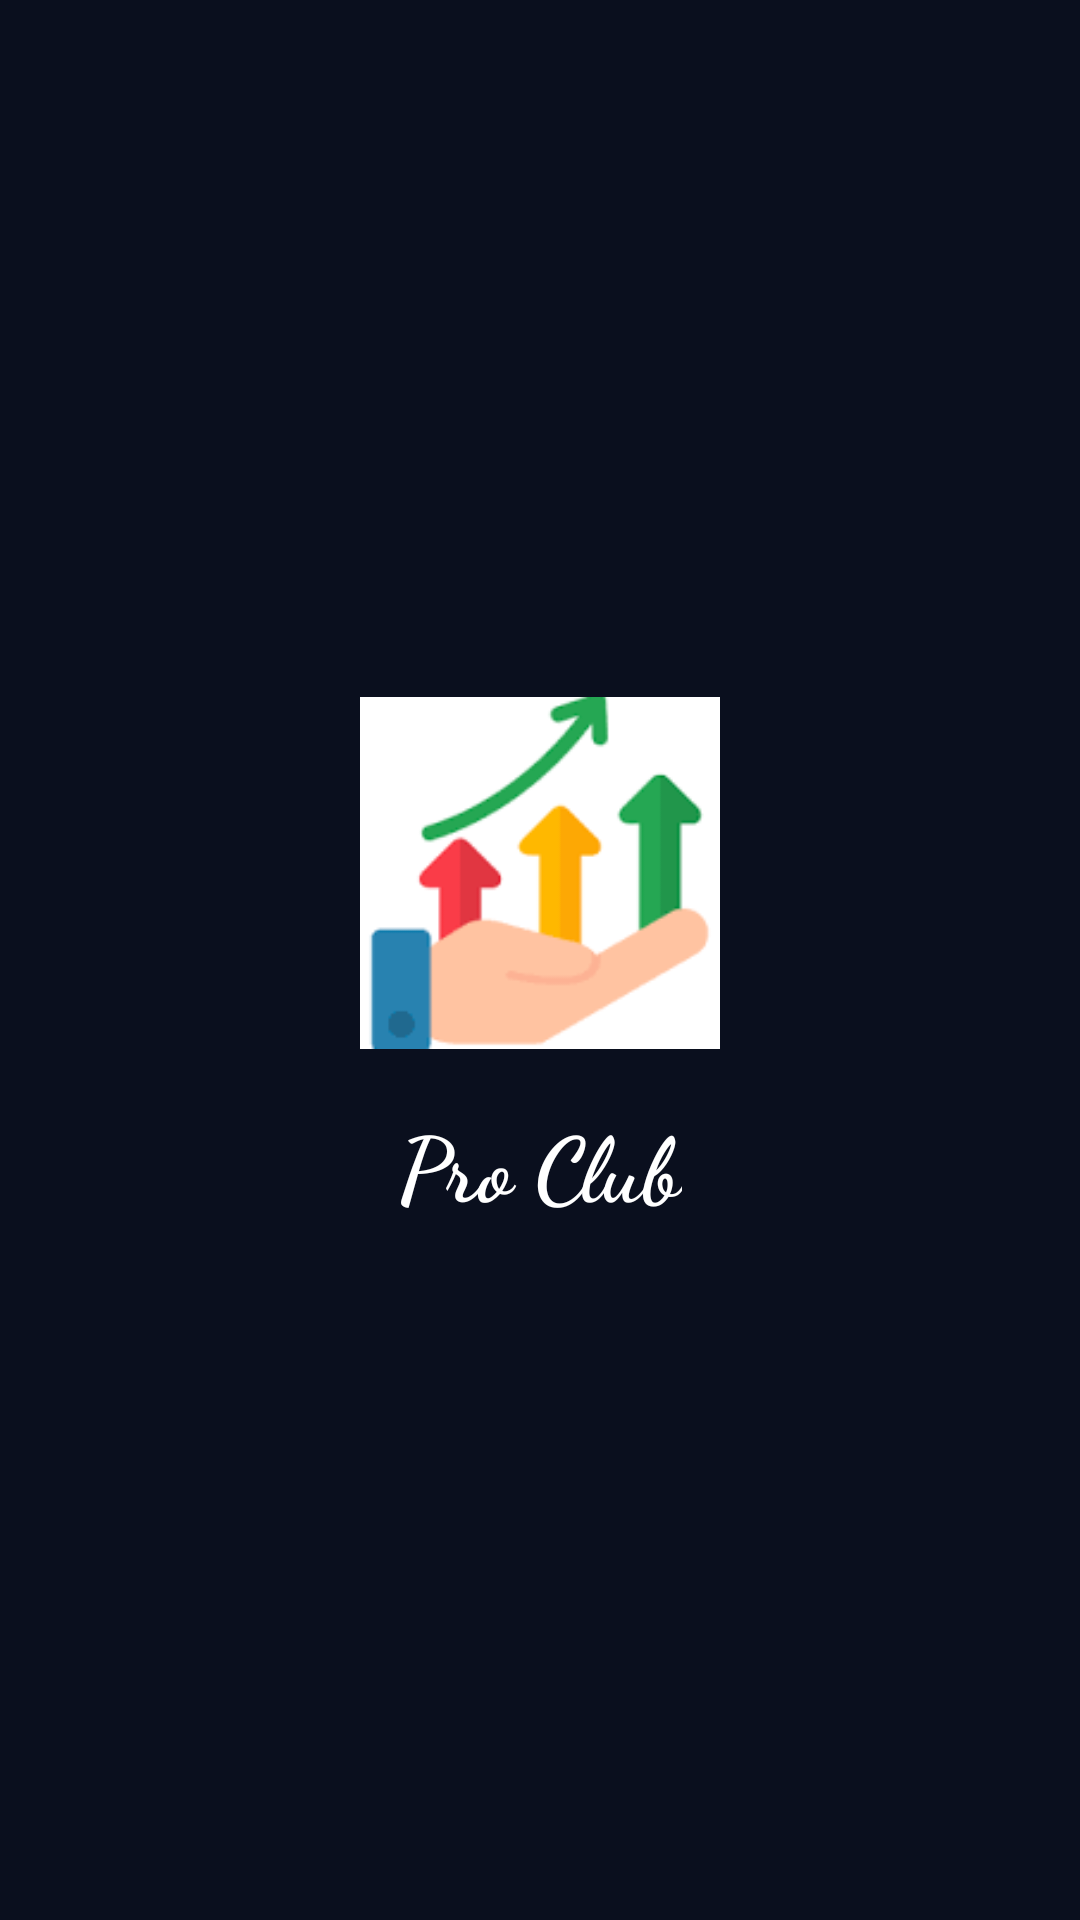

Produce the Android XML layout that renders to this screen, including the resource entries it uses.
<!-- AndroidManifest.xml: application theme Theme.Pro_Club -->
<!-- res/layout/activity_splash.xml -->
<?xml version="1.0" encoding="utf-8"?>
<FrameLayout
    xmlns:android="http://schemas.android.com/apk/res/android"
    android:layout_width="match_parent"
    android:layout_height="match_parent"
    android:background="#0A0F1E">

    <LinearLayout
        android:layout_width="match_parent"
        android:layout_height="match_parent"
        android:gravity="center"
        android:orientation="vertical">

        
        <ImageView
            android:id="@+id/logo"
            android:layout_width="120dp"
            android:layout_height="120dp"
            android:src="@drawable/app_icon"
            android:layout_marginBottom="16dp"/>

        
        <TextView
            android:layout_width="wrap_content"
            android:layout_height="wrap_content"
            android:text="Pro Club"
            android:fontFamily="cursive"
            android:textColor="#FFFFFF"
            android:textSize="30dp"
            android:textStyle="bold"/>

    </LinearLayout>

</FrameLayout>
<!-- resources referenced by this layout -->
<resources>
  <!-- drawable app_icon: png bitmap (drawable, 2263 bytes) -->
  <style name="Theme.Pro_Club" parent="Base.Theme.Pro_Club" />
  <style name="Base.Theme.Pro_Club" parent="Theme.Material3.DayNight.NoActionBar">
          
          
      </style>
</resources>
